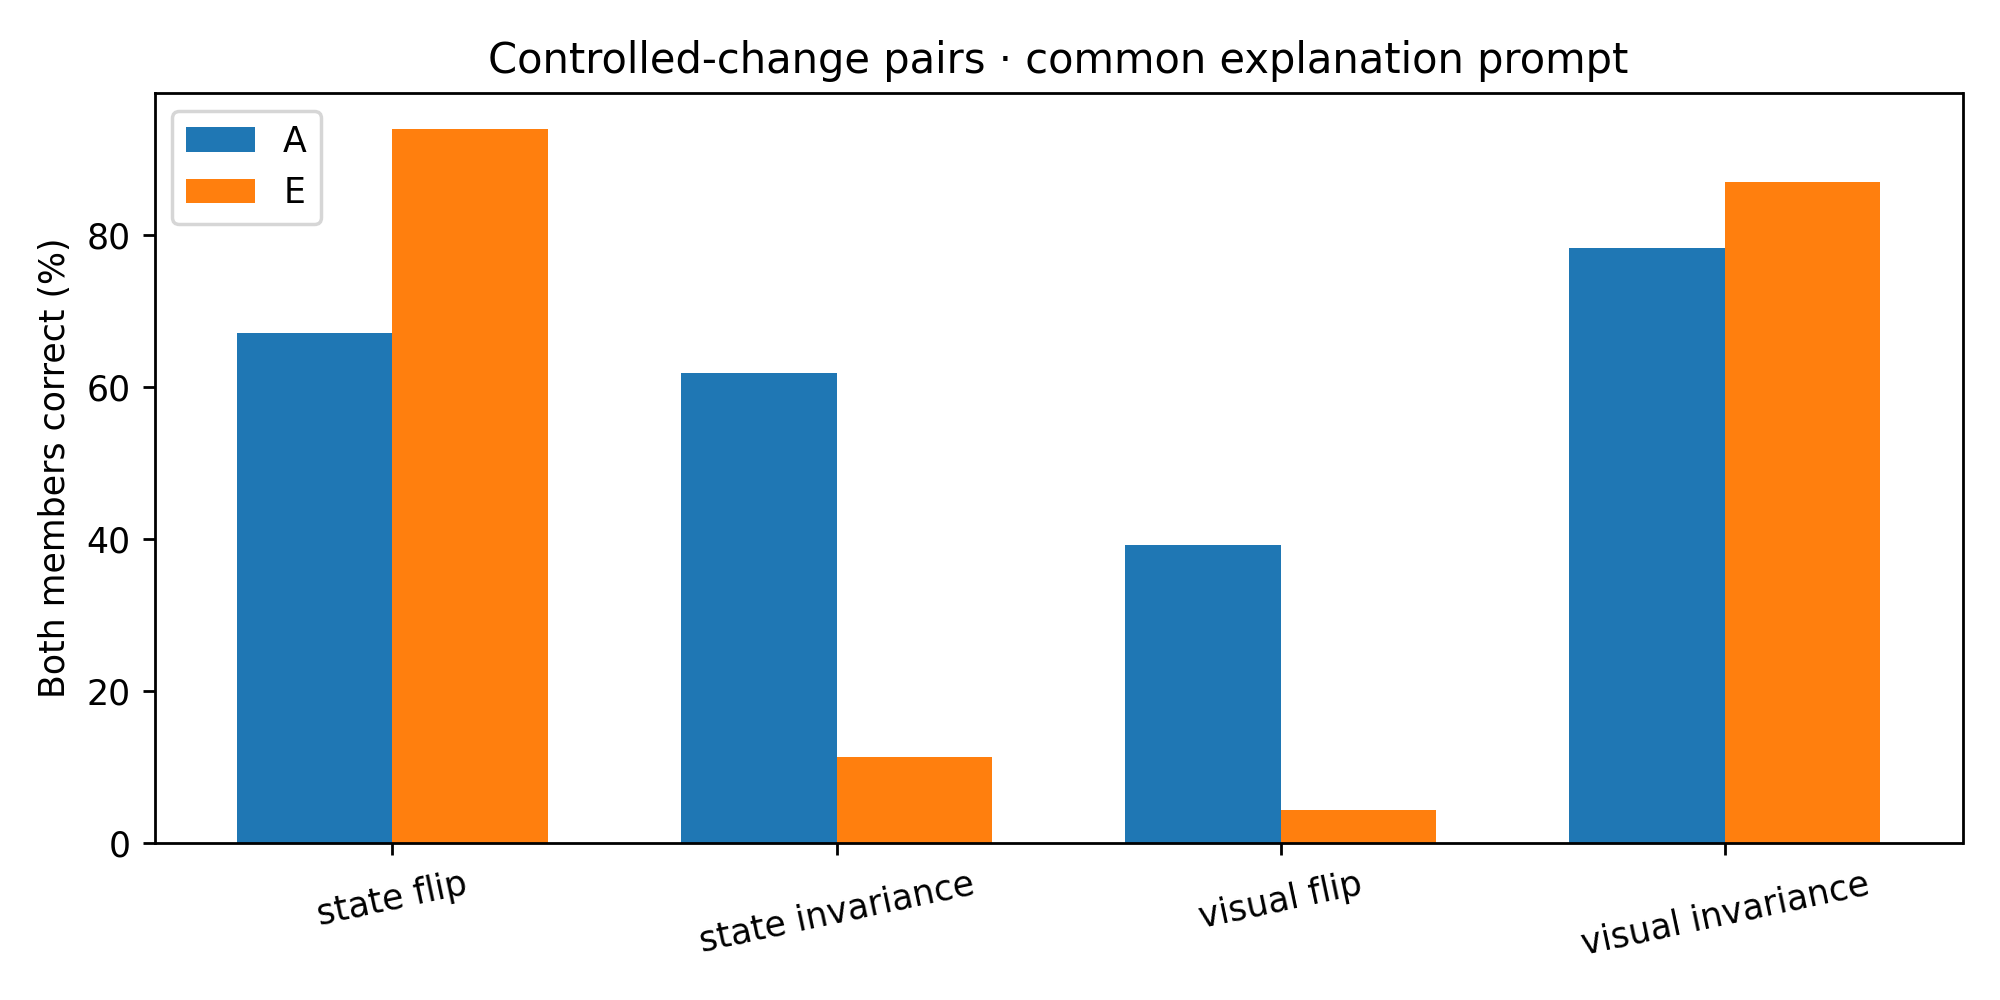

The table this chart was drawn from, first rows:
track, model, kind, n, both_correct, lower, upper
direct, base, visual_flip, 23, 0, 0.0, 0.0
direct, base, visual_invariance, 46, 25, 0.5435, 0.5435
direct, A, visual_flip, 23, 10, 0.4348, 0.4348
direct, A, visual_invariance, 46, 42, 0.913, 0.913
direct, E, visual_flip, 23, 0, 0.0, 0.0
direct, E, visual_invariance, 46, 40, 0.8696, 0.8696
direct, internvl, visual_flip, 23, 1, 0.04348, 0.04348
direct, internvl, visual_invariance, 46, 28, 0.6087, 0.6087
direct, llava, visual_flip, 23, 0, 0.0, 0.0
direct, llava, visual_invariance, 46, 27, 0.587, 0.587
explain, base, visual_flip, 23, 1, 0.04348, 0.04348
explain, base, visual_invariance, 46, 29, 0.6304, 0.6304
explain, A, visual_flip, 23, 9, 0.3913, 0.3913
explain, A, visual_invariance, 46, 36, 0.7826, 0.7826
explain, E, visual_flip, 23, 1, 0.04348, 0.04348
explain, E, visual_invariance, 46, 40, 0.8696, 0.8696
direct, base, state_flip, 82, 14, 0.1707, 0.1707
direct, base, state_invariance, 97, 66, 0.6804, 0.6804
direct, A, state_flip, 82, 66, 0.8049, 0.8049
direct, A, state_invariance, 97, 68, 0.701, 0.701
direct, E, state_flip, 82, 71, 0.8659, 0.8659
direct, E, state_invariance, 97, 9, 0.09278, 0.09278
direct, internvl, state_flip, 82, 9, 0.1098, 0.1098
direct, internvl, state_invariance, 97, 69, 0.7113, 0.7113
direct, llava, state_flip, 82, 45, 0.5488, 0.5488
direct, llava, state_invariance, 97, 19, 0.1959, 0.1959
explain, base, state_flip, 82, 56, 0.6829, 0.7073
explain, base, state_invariance, 97, 12, 0.1237, 0.134
explain, A, state_flip, 82, 55, 0.6707, 0.6707
explain, A, state_invariance, 97, 60, 0.6186, 0.6186
explain, E, state_flip, 82, 77, 0.939, 0.939
explain, E, state_invariance, 97, 11, 0.1134, 0.1134
